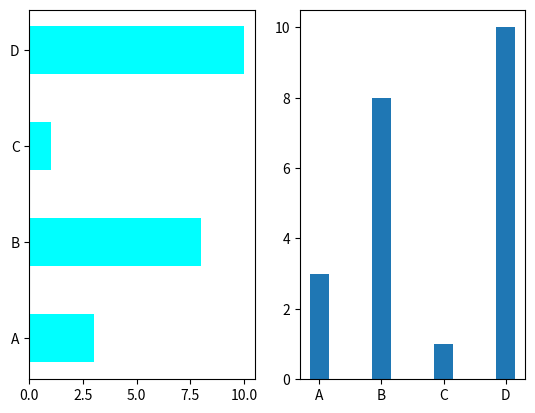

Reproduce this figure in Python.
# -*- coding: utf-8 -*-
"""
Created on Wed Apr 23 17:55:16 2025

[redacted]
"""

import matplotlib.pyplot as plt
import numpy as np

x = np.array(['A', 'B', 'C', 'D'])
y = np.array([3, 8, 1, 10])


plt.subplot(1, 2, 1)
plt.barh(x, y, color="cyan", height=0.5)

plt.subplot(1, 2, 2)
plt.bar(x, y, width=0.3)
plt.show()